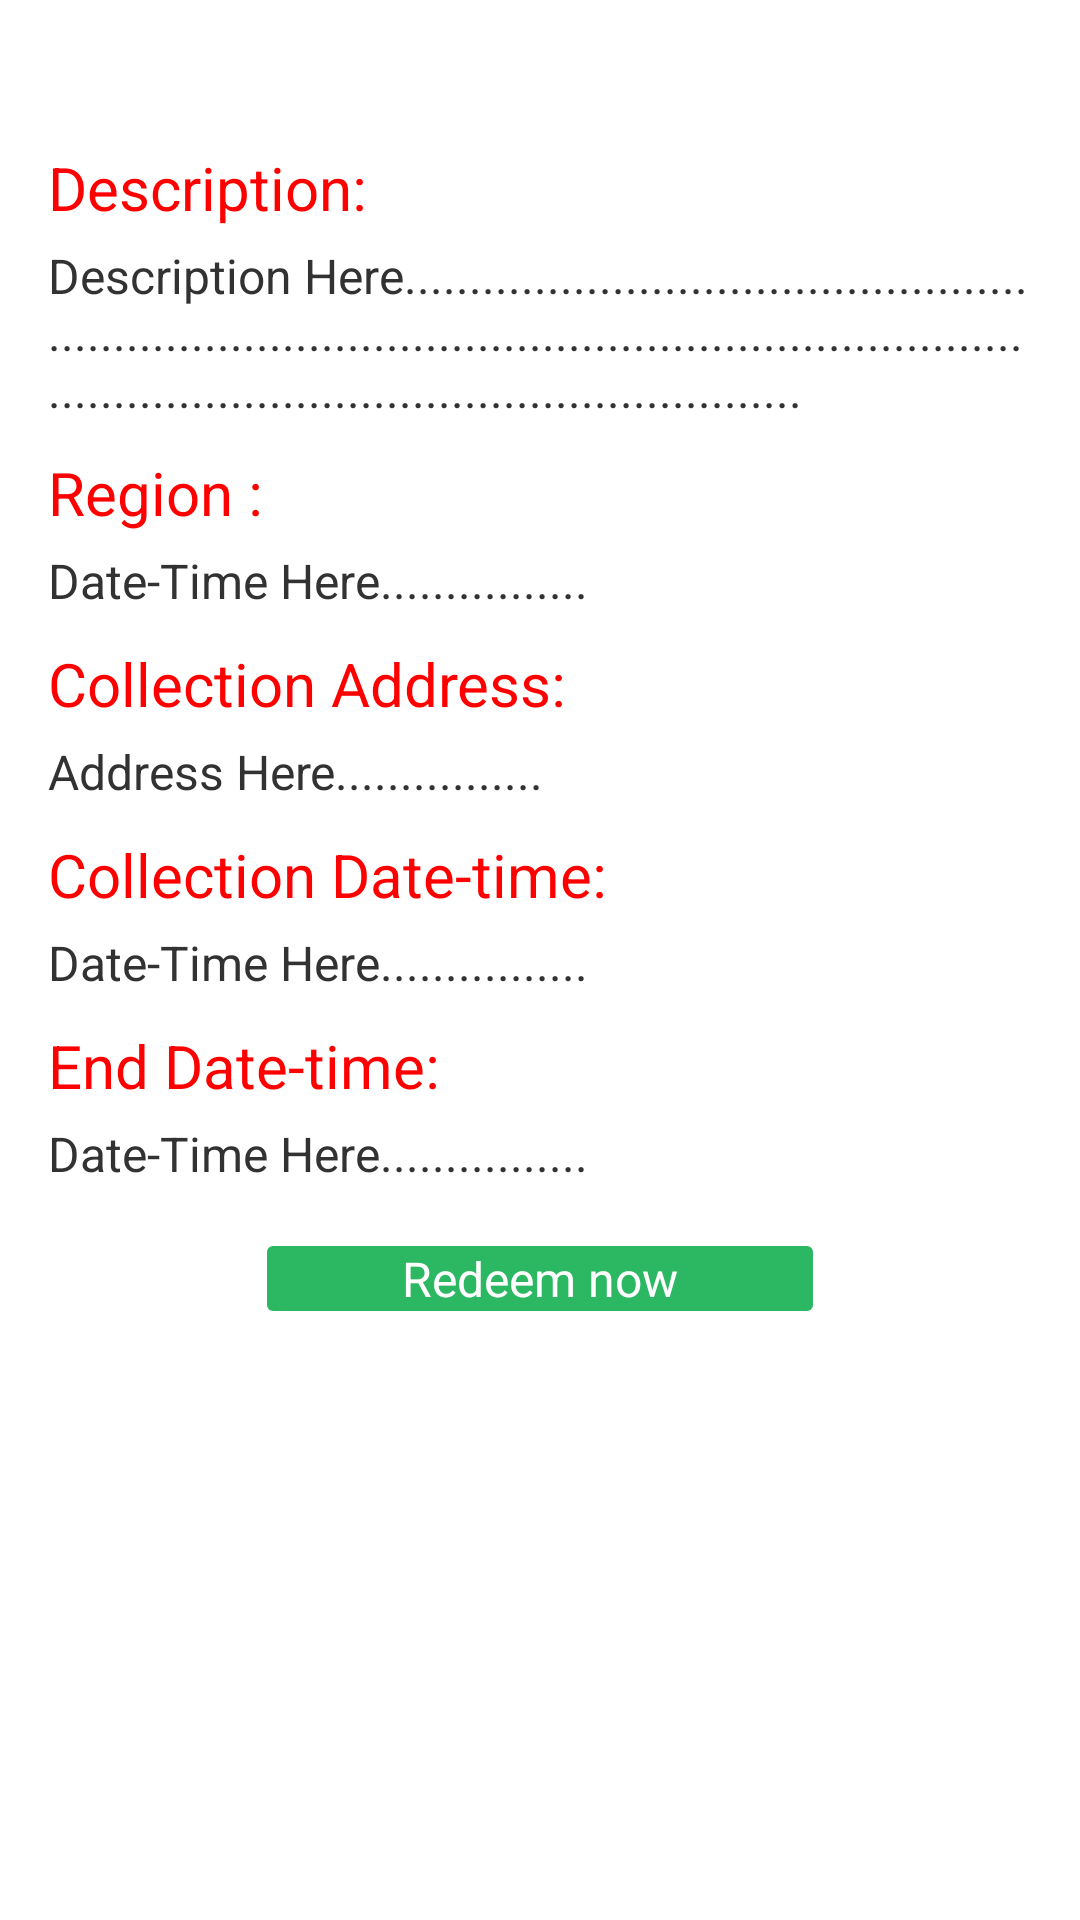

Android layout source for this screen:
<!-- AndroidManifest.xml: application theme AppTheme -->
<!-- res/layout/redem_page.xml -->
<RelativeLayout xmlns:android="http://schemas.android.com/apk/res/android"
    xmlns:tools="http://schemas.android.com/tools"
    android:layout_width="fill_parent"
    android:layout_height="fill_parent"
    android:background="@drawable/whitebackground"
    
    tools:context=".MainActivity" >

    <ScrollView
        android:id="@+id/scrollView1"
        android:layout_width="fill_parent"
        android:layout_height="fill_parent"
        android:layout_alignParentLeft="true" 
        android:paddingBottom="@dimen/activity_vertical_margin"
    	android:paddingLeft="@dimen/activity_horizontal_margin"
    	android:paddingRight="@dimen/activity_horizontal_margin"
    	android:paddingTop="@dimen/activity_vertical_margin"
        android:layout_below="@+id/back_btn_tabbar" >

        <LinearLayout
            android:layout_width="fill_parent"
            android:layout_height="fill_parent"
            android:orientation="vertical" >

            <ImageView
                android:id="@+id/redempage_image"
                android:layout_width="fill_parent"
                android:layout_height="wrap_content"
                android:layout_marginTop="3dp"
                android:layout_weight="2" />

            <LinearLayout
                android:layout_width="fill_parent"
                android:layout_height="fill_parent"
                android:layout_weight="1"
                android:orientation="vertical" >

                <LinearLayout
                    android:layout_width="wrap_content"
                    android:layout_height="wrap_content"
                    android:layout_weight="1"
                    android:orientation="horizontal" >
                </LinearLayout>

                <TextView
                    android:layout_width="wrap_content"
                    android:layout_height="wrap_content"
                    android:layout_marginTop="30dp"
                    android:layout_weight="1"
                    android:text="Description:"
                    android:textColor="@color/red"
                    android:textSize="@dimen/twenty" />

                <TextView
                    android:id="@+id/redempage_description"
                    android:layout_width="match_parent"
                    android:layout_height="wrap_content"
                    android:layout_marginTop="5dp"
                    android:layout_weight="1"
                    android:text="Description Here....................................................................................................................................................................................."
                    android:textSize="@dimen/sixteen" />

                <TextView
                    android:layout_width="wrap_content"
                    android:layout_height="wrap_content"
                    android:layout_marginTop="10dp"
                    android:layout_weight="1"
                    android:text="Region : "
                    android:textColor="@color/red"
                    android:textSize="@dimen/twenty" />

                <TextView
                    android:id="@+id/redempage_region"
                    android:layout_width="match_parent"
                    android:layout_height="wrap_content"
                    android:layout_marginTop="5dp"
                    android:layout_weight="1"
                    android:text="Date-Time Here................"
                    android:textSize="@dimen/sixteen" />

                <TextView
                    android:layout_width="wrap_content"
                    android:layout_height="wrap_content"
                    android:layout_marginTop="10dp"
                    android:layout_weight="1"
                    android:text="Collection Address:"
                    android:textColor="@color/red"
                    android:textSize="@dimen/twenty" />

                <TextView
                    android:id="@+id/redempage_address"
                    android:layout_width="match_parent"
                    android:layout_height="wrap_content"
                    android:layout_marginTop="5dp"
                    android:layout_weight="1"
                    android:text="Address Here................"
                    android:textSize="@dimen/sixteen" />

                <TextView
                    android:layout_width="wrap_content"
                    android:layout_height="wrap_content"
                    android:layout_marginTop="10dp"
                    android:layout_weight="1"
                    android:text="Collection Date-time:"
                    android:textColor="@color/red"
                    android:textSize="@dimen/twenty" />

                <TextView
                    android:id="@+id/redempage_dateTime"
                    android:layout_width="match_parent"
                    android:layout_height="wrap_content"
                    android:layout_marginTop="5dp"
                    android:layout_weight="1"
                    android:text="Date-Time Here................"
                    android:textSize="@dimen/sixteen" />

                <TextView
                    android:layout_width="wrap_content"
                    android:layout_height="wrap_content"
                    android:layout_marginTop="10dp"
                    android:layout_weight="1"
                    android:text="End Date-time:"
                    android:textColor="@color/red"
                    android:textSize="@dimen/twenty" />

                <TextView
                    android:id="@+id/redempage_enddateTime"
                    android:layout_width="match_parent"
                    android:layout_height="wrap_content"
                    android:layout_marginTop="5dp"
                    android:layout_weight="1"
                    android:text="Date-Time Here................"
                    android:textSize="@dimen/sixteen" />

                <Button
                    android:id="@+id/redempage_redemButton"
                    style="@style/customstyleloggingbutton"
                    android:layout_width="182dp"
                    android:layout_height="wrap_content"
                    android:layout_gravity="center"
                    android:layout_marginTop="20dp"
                    android:layout_weight="1.31"
                    android:text="Redeem now" />

                <TextView
                    android:id="@+id/redemed"
                    android:layout_width="wrap_content"
                    android:layout_height="wrap_content"
                    android:layout_gravity="center_horizontal"
                    android:layout_marginTop="5dp"
                    android:layout_weight="1"
                    android:text="Redeemed"
                    android:textColor="@color/green"
                    android:textSize="40sp"
                    android:visibility="gone" />
            </LinearLayout>
        </LinearLayout>
    </ScrollView>

</RelativeLayout>
<!-- resources referenced by this layout -->
<resources>
  <color name="green">#04B404</color>
  <color name="red">#FF0000</color>
  <color name="required_red">#BE2A3A</color>
  <color name="white">#FFFFFF</color>
  <dimen name="activity_horizontal_margin">16dp</dimen>
  <dimen name="activity_vertical_margin">16dp</dimen>
  <dimen name="sixteen">16dp</dimen>
  <dimen name="twenty">20dp</dimen>
  <!-- drawable back_button: png bitmap (drawable-hdpi, 666 bytes) -->
  <style name="customstylelable" parent="@android:style/Widget.TextView">
          <item name="android:textSize">20sp</item>
          <item name="android:textColor">#000000</item>
          <item name="android:shadowColor">#000000</item>
          <item name="android:shadowDx">1</item>
          <item name="android:shadowDy">1</item>
          <item name="android:shadowRadius">0.6</item>
      </style>
  <style name="customstyleloggingbutton" parent="@android:style/Widget.Button">
          <item name="android:textSize">16sp</item>
          <item name="android:textColor">#FFFFFF</item>
          <item name="android:gravity">center</item>
          <item name="android:background">@drawable/custom_logging_button</item>
      </style>
  <style name="AppTheme" parent="AppBaseTheme">
          
      </style>
  <!-- drawable custom_logging_button (drawable) -->
  <?xml version="1.0" encoding="utf-8"?>
  <selector xmlns:android="http://schemas.android.com/apk/res/android">
  
      <item android:state_pressed="true"><shape android:shape="rectangle">
              <corners android:radius="5dip" />
              <solid android:color="#76070a"></solid>
          </shape></item>
          
      <item><shape android:shape="rectangle">
              <corners android:radius="2dip" />
              <solid android:color="#2cb862"></solid>
          </shape></item>
  
  </selector>
  <style name="AppBaseTheme" parent="android:Theme.Light">
          
  
      </style>
</resources>
